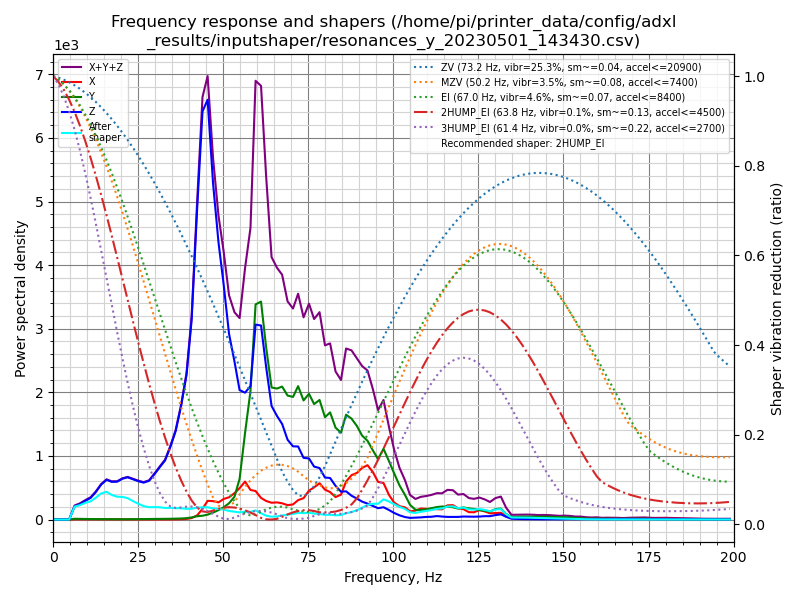

The table this chart was drawn from, first rows:
freq, psd_x, psd_y, psd_z, psd_xyz
0.0, 2.297e+01, 6.564e+01, 1.734e+02, 2.620e+02
1.6, 3.067e+01, 8.946e+01, 1.449e+02, 2.650e+02
3.1, 2.583e+01, 7.478e+01, 8.875e+01, 1.894e+02
4.7, 2.645e+01, 7.559e+01, 4.640e+02, 5.660e+02
6.3, 2.595e+01, 7.867e+01, 1.313e+03, 1.417e+03
7.8, 2.981e+01, 8.216e+01, 1.882e+03, 1.994e+03
9.4, 3.190e+01, 8.398e+01, 2.778e+03, 2.894e+03
11.0, 3.174e+01, 8.158e+01, 3.773e+03, 3.887e+03
12.5, 2.976e+01, 8.698e+01, 5.414e+03, 5.531e+03
14.1, 3.148e+01, 8.799e+01, 7.795e+03, 7.914e+03
15.7, 3.712e+01, 9.471e+01, 9.864e+03, 9.996e+03
17.2, 4.217e+01, 9.438e+01, 1.026e+04, 1.040e+04
18.8, 3.878e+01, 9.293e+01, 1.125e+04, 1.138e+04
20.4, 3.786e+01, 9.390e+01, 1.317e+04, 1.330e+04
21.9, 3.574e+01, 1.089e+02, 1.461e+04, 1.476e+04
23.5, 4.041e+01, 1.330e+02, 1.494e+04, 1.512e+04
25.1, 5.324e+01, 1.572e+02, 1.516e+04, 1.537e+04
26.6, 5.396e+01, 1.589e+02, 1.550e+04, 1.571e+04
28.2, 5.505e+01, 1.746e+02, 1.724e+04, 1.747e+04
29.8, 6.825e+01, 2.284e+02, 2.137e+04, 2.167e+04
31.3, 7.417e+01, 2.780e+02, 2.578e+04, 2.613e+04
32.9, 8.225e+01, 3.417e+02, 3.068e+04, 3.110e+04
34.5, 9.157e+01, 4.181e+02, 3.978e+04, 4.029e+04
36.0, 1.198e+02, 5.000e+02, 5.015e+04, 5.077e+04
37.6, 1.900e+02, 6.271e+02, 6.715e+04, 6.796e+04
39.2, 3.680e+02, 8.583e+02, 8.932e+04, 9.055e+04
40.7, 9.620e+02, 1.356e+03, 1.279e+05, 1.303e+05
42.3, 2.747e+03, 2.191e+03, 2.061e+05, 2.110e+05
43.9, 7.362e+03, 2.646e+03, 2.823e+05, 2.923e+05
45.4, 1.340e+04, 3.513e+03, 3.003e+05, 3.172e+05
47.0, 1.363e+04, 5.176e+03, 2.489e+05, 2.677e+05
48.6, 1.315e+04, 7.221e+03, 2.122e+05, 2.326e+05
50.1, 1.622e+04, 9.657e+03, 1.859e+05, 2.118e+05
51.7, 1.815e+04, 1.325e+04, 1.512e+05, 1.826e+05
53.3, 2.216e+04, 1.917e+04, 1.326e+05, 1.740e+05
54.8, 2.708e+04, 3.510e+04, 1.117e+05, 1.739e+05
56.4, 3.371e+04, 7.683e+04, 1.127e+05, 2.233e+05
58.0, 2.706e+04, 1.174e+05, 1.219e+05, 2.664e+05
59.5, 2.671e+04, 2.016e+05, 1.827e+05, 4.111e+05
61.1, 2.081e+04, 2.097e+05, 1.867e+05, 4.173e+05
62.6, 1.831e+04, 1.698e+05, 1.504e+05, 3.384e+05
64.2, 1.698e+04, 1.335e+05, 1.148e+05, 2.653e+05
65.8, 1.777e+04, 1.357e+05, 1.073e+05, 2.608e+05
67.3, 1.721e+04, 1.409e+05, 1.013e+05, 2.594e+05
68.9, 1.563e+04, 1.345e+05, 8.660e+04, 2.367e+05
70.5, 1.679e+04, 1.361e+05, 8.125e+04, 2.342e+05
72.0, 2.201e+04, 1.512e+05, 8.281e+04, 2.560e+05
73.6, 2.478e+04, 1.380e+05, 7.150e+04, 2.343e+05
75.2, 3.430e+04, 1.489e+05, 7.233e+04, 2.555e+05
76.7, 3.882e+04, 1.394e+05, 6.392e+04, 2.421e+05
78.3, 4.474e+04, 1.474e+05, 6.348e+04, 2.556e+05
79.9, 3.756e+04, 1.287e+05, 5.283e+04, 2.191e+05
81.4, 3.523e+04, 1.373e+05, 5.324e+04, 2.257e+05
83.0, 2.935e+04, 1.201e+05, 4.406e+04, 1.935e+05
84.6, 3.313e+04, 1.156e+05, 3.712e+04, 1.858e+05
86.1, 5.154e+04, 1.421e+05, 3.825e+04, 2.318e+05
87.7, 6.126e+04, 1.393e+05, 3.291e+04, 2.335e+05
89.3, 6.560e+04, 1.313e+05, 2.939e+04, 2.263e+05
90.8, 7.379e+04, 1.200e+05, 2.565e+04, 2.194e+05
92.4, 7.904e+04, 1.145e+05, 2.315e+04, 2.167e+05
... 68 more rows
